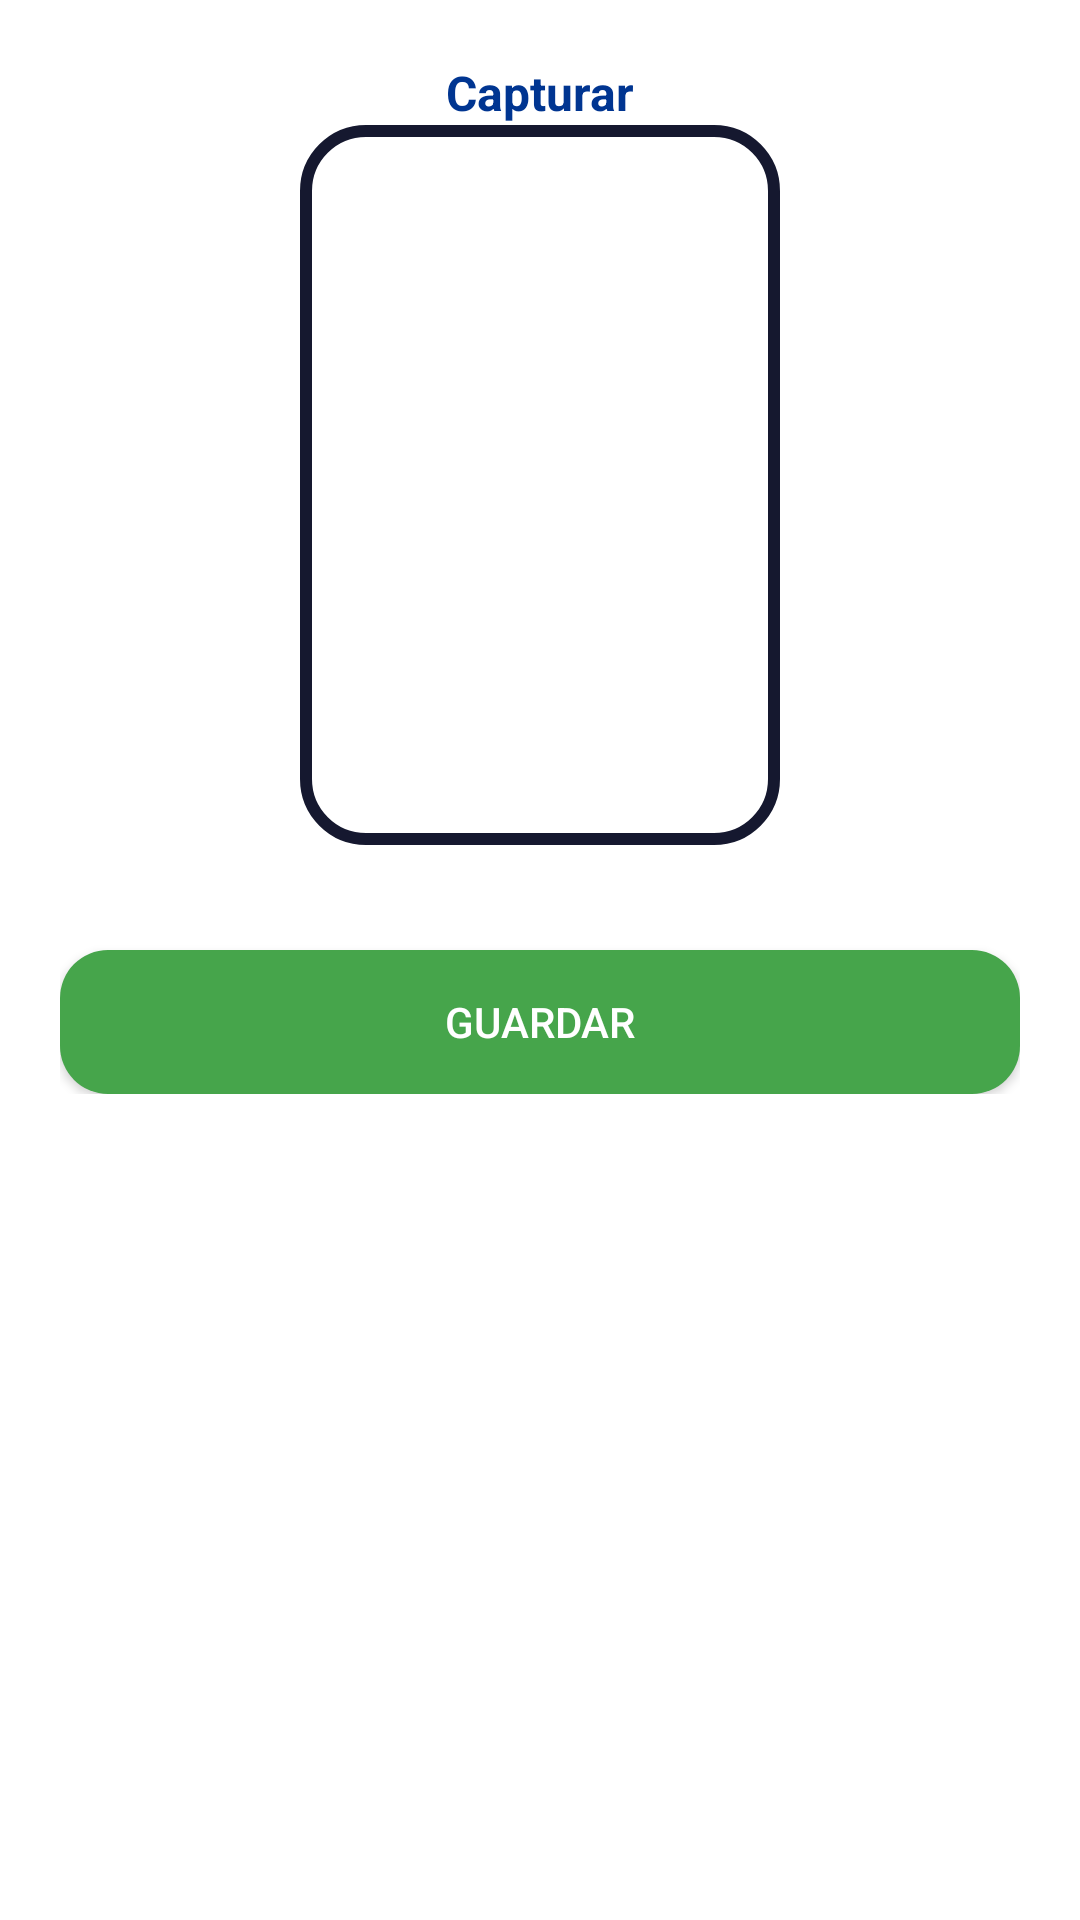

This screen was rendered from an Android layout file. Write that file and the resources it references.
<!-- AndroidManifest.xml: application theme AppTheme -->
<!-- res/layout/activity_par_form_fiels_pre.xml -->
<?xml version="1.0" encoding="utf-8"?>
<LinearLayout xmlns:android="http://schemas.android.com/apk/res/android"
    xmlns:app="http://schemas.android.com/apk/res-auto"
    xmlns:tools="http://schemas.android.com/tools"
    android:layout_width="match_parent"
    android:layout_height="match_parent"
    android:background="@color/colorBody"
    android:orientation="vertical"
    tools:context="diggate.xpertise.com.diggateapk.form_event">

    <ScrollView
        android:layout_width="match_parent"
        android:layout_height="match_parent"
        android:paddingBottom="20dp">

        <LinearLayout
            android:layout_width="match_parent"
            android:layout_height="match_parent"
            android:layout_margin="@dimen/separation"
            android:orientation="vertical"
            android:padding="@dimen/separation">

            <LinearLayout
                android:id="@+id/llContenedor"
                android:layout_width="match_parent"
                android:layout_height="match_parent"
                android:orientation="vertical">

            </LinearLayout>

            <TextView
                android:id="@+id/tvRecording"
                android:layout_width="match_parent"
                android:layout_height="wrap_content"
                android:text=""
                android:visibility="gone" />

            <LinearLayout
                android:id="@+id/llRecording"
                android:layout_width="match_parent"
                android:layout_height="wrap_content"
                android:gravity="center"
                android:orientation="horizontal"
                android:visibility="gone"
                android:weightSum="12">

                <TextView
                    android:id="@+id/tvPathRecording"
                    android:layout_width="match_parent"
                    android:layout_height="wrap_content"
                    android:layout_weight="2"
                    android:text="Haga clic para grabar el audio" />

                <ImageView
                    android:id="@+id/ivRecording"
                    android:layout_width="match_parent"
                    android:layout_height="50dp"
                    android:layout_weight="5"
                    android:src="@drawable/recording" />

                <ImageView
                    android:id="@+id/ivPlaying"
                    android:layout_width="match_parent"
                    android:layout_height="50dp"
                    android:layout_weight="5"
                    android:src="@drawable/play"
                    android:visibility="invisible" />

            </LinearLayout>

            <TextView
                android:id="@+id/tvFinger"
                style="@style/colorTitle"
                android:text="@string/capture"
                android:gravity="center"
                android:layout_width="match_parent"
                android:layout_height="wrap_content" />

            <LinearLayout
                android:layout_width="160dp"
                android:layout_height="240dp"
                android:layout_gravity="center"
                android:background="@drawable/shape_finger"
                android:orientation="vertical">

                <ImageView
                    android:id="@+id/ivFinger"
                    android:layout_width="match_parent"
                    android:layout_height="match_parent"
                    android:layout_margin="15dp"
                    android:background="@drawable/ic_fingerprint_black_24dp" />

            </LinearLayout>

            <Button
                android:id="@+id/btnSave"
                android:layout_width="match_parent"
                android:layout_height="wrap_content"
                android:layout_marginTop="35dp"
                android:background="@drawable/custonbutton"
                android:text="@string/save"
                android:textColor="@color/colorWhite" />


        </LinearLayout>

    </ScrollView>

</LinearLayout>
<!-- resources referenced by this layout -->
<resources>
  <color name="colorBody">#FFFFFF</color>
  <color name="colorWhite">#ffffff</color>
  <dimen name="separation">10dp</dimen>
  <!-- drawable custonbutton (drawable) -->
  <?xml version="1.0" encoding="utf-8"?>
  <selector xmlns:android="http://schemas.android.com/apk/res/android">
      
      <item android:state_enabled="false">
          <shape android:shape="rectangle">
              <corners android:radius="16dp" />
              <solid android:color="@color/colorButton1" />
          </shape>
      </item>
  
      
      <item android:state_pressed="false">
          <shape android:shape="rectangle">
              <corners android:radius="16dp" />
              <solid android:color="@color/colorButton2" />
          </shape>
      </item>
  
      
      <item android:state_pressed="true">
          <shape android:shape="rectangle">
              <corners android:radius="16dp" />
              <solid android:color="@color/colorButton3" />
          </shape>
      </item>
  
  </selector>
  <!-- drawable play: png bitmap (drawable, 2739 bytes) -->
  <!-- drawable recording: png bitmap (drawable, 3000 bytes) -->
  <!-- drawable shape_finger (drawable-v24) -->
  <?xml version="1.0" encoding="utf-8"?>
  <shape xmlns:android="http://schemas.android.com/apk/res/android"
      android:shape="rectangle">
  
      <stroke
          android:color="@color/colorPrimaryDark"
          android:width="4dp" />
  
      <corners android:radius="20dp" />
  
  </shape>
  <string name="capture">Capturar</string>
  <string name="save">Guardar</string>
  <style name="colorTitle" parent="@android:style/TextAppearance">
          <item name="android:textColor">@color/colorTextTitle</item>
          <item name="android:textSize">16dp</item>
          <item name="android:textStyle">bold</item>
      </style>
  <style name="AppTheme" parent="Theme.AppCompat.Light.DarkActionBar">
          
          <item name="colorPrimary">@color/colorPrimary</item>
          <item name="colorPrimaryDark">@color/colorPrimaryDark</item>
          <item name="colorAccent">@color/colorAccent</item>
      </style>
  <color name="colorButton1">#3ce646</color>
  <color name="colorButton2">#46a54b</color>
  <color name="colorButton3">#004b2d</color>
  <color name="colorPrimaryDark">#15182f</color>
  <color name="colorTextTitle">#003591</color>
  <color name="colorPrimary">#242842</color>
  <color name="colorAccent">#58a947</color>
</resources>
